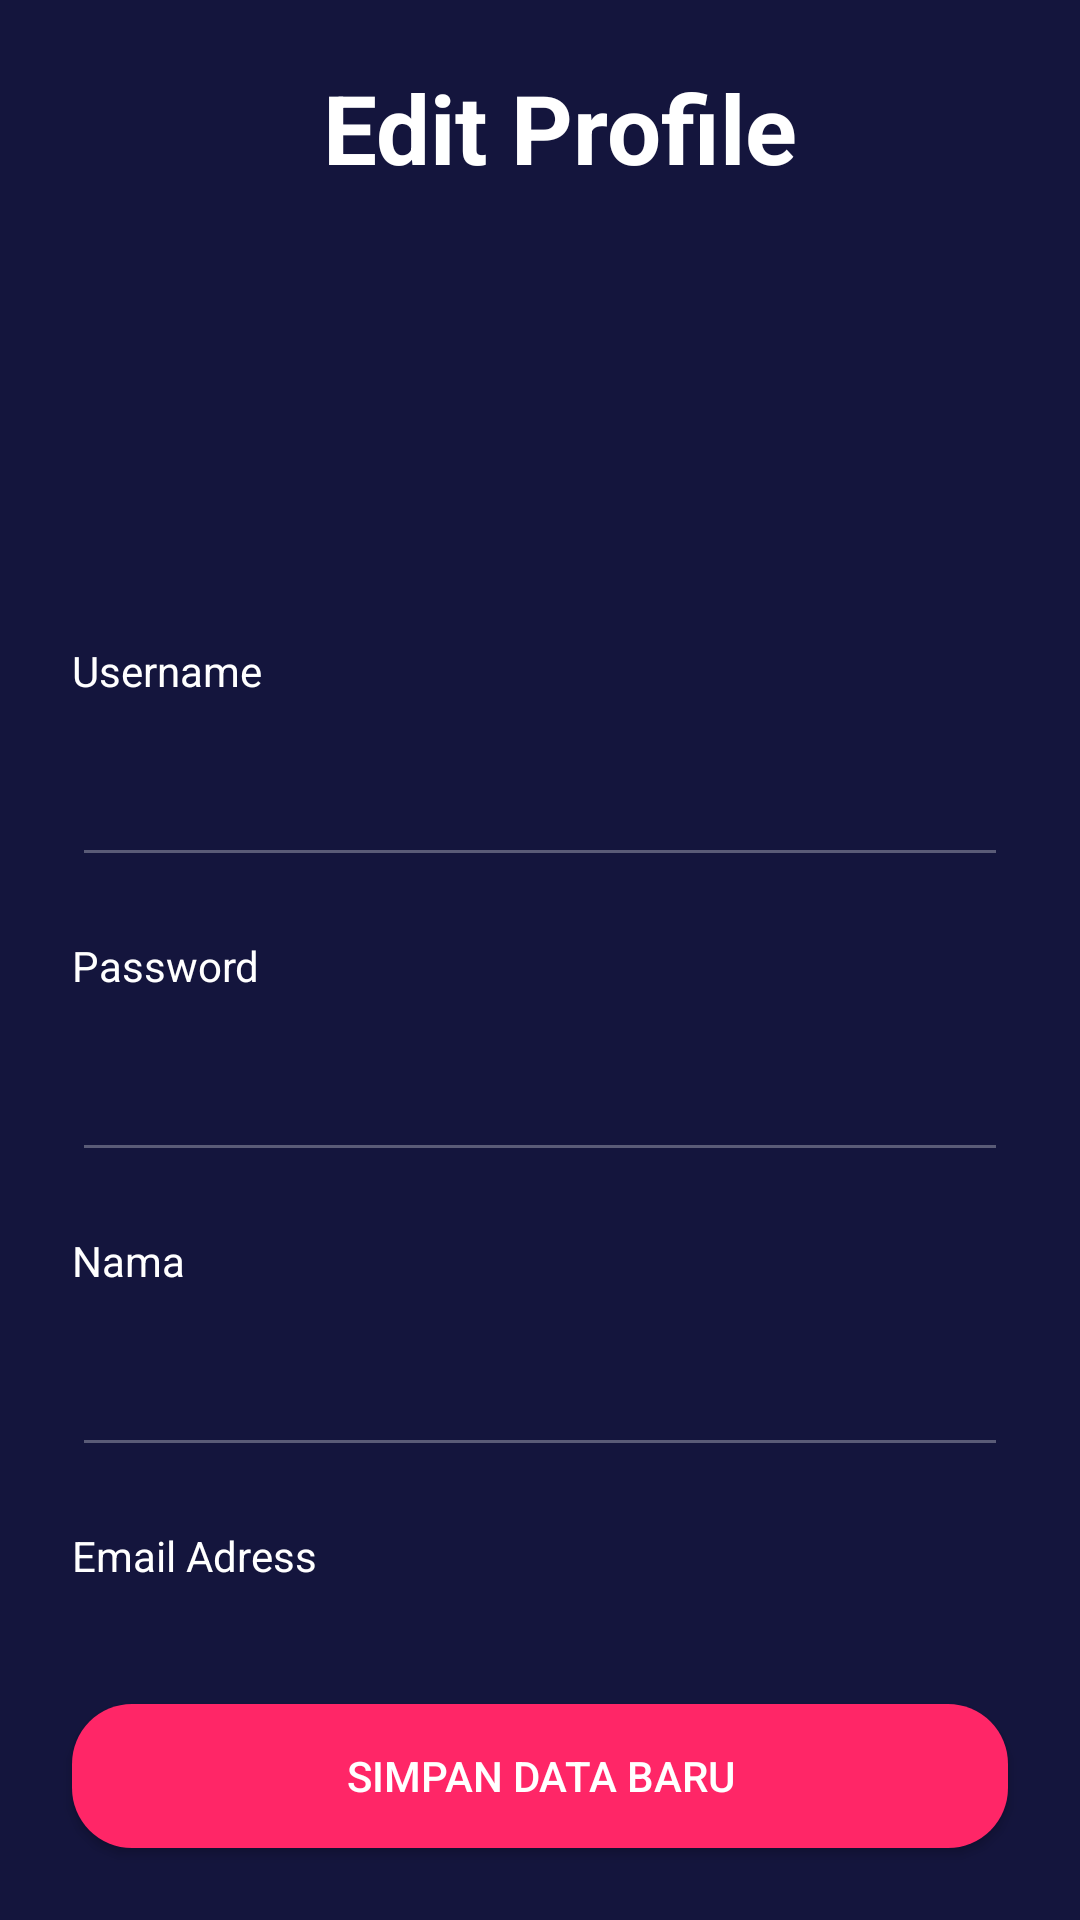

Here is an Android app screen rendered from its layout file. Give the layout XML and the strings, colors and styles it references.
<!-- AndroidManifest.xml: application theme AppTheme.noActionBar -->
<!-- res/layout/edit_profil_activity.xml -->
<?xml version="1.0" encoding="utf-8"?>
<androidx.constraintlayout.widget.ConstraintLayout xmlns:android="http://schemas.android.com/apk/res/android"
    xmlns:app="http://schemas.android.com/apk/res-auto"
    xmlns:tools="http://schemas.android.com/tools"
    android:layout_width="match_parent"
    android:layout_height="match_parent"
    android:background="@color/blue_bg"
    tools:context=".boarding.OnBoardingOneActivity">


    <Button
        android:id="@+id/button2"
        android:layout_width="0dp"
        android:layout_height="wrap_content"
        android:layout_marginStart="24dp"
        android:layout_marginEnd="24dp"
        android:layout_marginBottom="24dp"
        android:background="@drawable/btn_bg_pink"
        android:text="@string/simpan_data_baru"
        android:textColor="@android:color/white"
        app:layout_constraintBottom_toBottomOf="parent"
        app:layout_constraintEnd_toEndOf="parent"
        app:layout_constraintStart_toStartOf="parent" />

    <TextView
        android:id="@+id/textView"
        android:layout_width="wrap_content"
        android:layout_height="wrap_content"
        android:layout_marginTop="32dp"
        android:text="@string/edit_profile"
        android:textColor="@android:color/white"
        android:textSize="32sp"
        android:textStyle="bold"
        app:layout_constraintBottom_toBottomOf="@+id/imageView2"
        app:layout_constraintEnd_toEndOf="parent"
        app:layout_constraintHorizontal_bias="0.355"
        app:layout_constraintStart_toEndOf="@+id/imageView2"
        app:layout_constraintTop_toTopOf="parent"
        app:layout_constraintVertical_bias="1.0" />

    <TextView
        android:id="@+id/textView3"
        android:layout_width="wrap_content"
        android:layout_height="wrap_content"
        android:layout_marginStart="24dp"
        android:layout_marginTop="18dp"
        android:text="@string/username"
        android:textColor="@android:color/white"
        app:layout_constraintStart_toStartOf="parent"
        app:layout_constraintTop_toBottomOf="@+id/imageView10" />

    <EditText
        android:id="@+id/editTextTextPersonName2"
        android:layout_width="0dp"
        android:layout_height="wrap_content"
        android:layout_marginStart="24dp"
        android:layout_marginEnd="24dp"
        android:backgroundTint="@color/bg_border"
        android:inputType="textPersonName"
        android:paddingBottom="25dp"
        android:textColor="@android:color/white"
        app:layout_constraintEnd_toEndOf="parent"
        app:layout_constraintHorizontal_bias="0.5"
        app:layout_constraintStart_toStartOf="parent"
        app:layout_constraintTop_toBottomOf="@+id/textView3" />


    <TextView
        android:id="@+id/textView4"
        android:layout_width="wrap_content"
        android:layout_height="wrap_content"
        android:layout_marginStart="24dp"
        android:layout_marginTop="20dp"
        android:text="@string/password"
        android:textColor="@android:color/white"
        app:layout_constraintStart_toStartOf="parent"
        app:layout_constraintTop_toBottomOf="@+id/editTextTextPersonName2" />

    <EditText
        android:id="@+id/editTextTextPersonName3"
        android:layout_width="0dp"
        android:layout_height="wrap_content"
        android:layout_marginStart="24dp"
        android:layout_marginEnd="24dp"
        android:backgroundTint="@color/bg_border"
        android:inputType="textPassword"
        android:paddingBottom="25dp"
        android:textColor="@android:color/white"
        app:layout_constraintEnd_toEndOf="parent"
        app:layout_constraintStart_toStartOf="parent"
        app:layout_constraintTop_toBottomOf="@+id/textView4" />

    <ImageView
        android:id="@+id/imageView2"
        android:layout_width="32dp"
        android:layout_height="32dp"
        android:layout_marginStart="24dp"
        android:layout_marginTop="32dp"
        app:layout_constraintStart_toStartOf="parent"
        app:layout_constraintTop_toTopOf="parent"
        app:srcCompat="@drawable/ic_baseline_keyboard_backspace_24"
        app:tint="@android:color/white" />

    <TextView
        android:id="@+id/textView5"
        android:layout_width="wrap_content"
        android:layout_height="wrap_content"
        android:layout_marginStart="24dp"
        android:layout_marginTop="20dp"
        android:text="@string/nama"
        android:textColor="@android:color/white"
        app:layout_constraintStart_toStartOf="parent"
        app:layout_constraintTop_toBottomOf="@+id/editTextTextPersonName3" />


    <EditText
        android:id="@+id/editTextTextPersonName4"
        android:layout_width="0dp"
        android:layout_height="wrap_content"
        android:layout_marginStart="24dp"
        android:layout_marginEnd="24dp"
        android:backgroundTint="@color/bg_border"
        android:inputType="textPersonName"
        android:paddingBottom="25dp"
        android:textColor="@android:color/white"
        app:layout_constraintEnd_toEndOf="parent"
        app:layout_constraintStart_toStartOf="parent"
        app:layout_constraintTop_toBottomOf="@+id/textView5" />

    <TextView
        android:id="@+id/textView6"
        android:layout_width="wrap_content"
        android:layout_height="wrap_content"
        android:layout_marginStart="24dp"
        android:layout_marginTop="20dp"
        android:text="Email Adress"
        android:textColor="@android:color/white"
        app:layout_constraintStart_toStartOf="parent"
        app:layout_constraintTop_toBottomOf="@+id/editTextTextPersonName4" />

    <EditText
        android:id="@+id/editTextTextPersonName5"
        android:layout_width="0dp"
        android:layout_height="wrap_content"
        android:layout_marginStart="24dp"
        android:layout_marginEnd="24dp"
        android:backgroundTint="@color/bg_border"
        android:inputType="textEmailAddress"
        android:paddingBottom="25dp"
        android:textColor="@android:color/white"
        app:layout_constraintEnd_toEndOf="parent"
        app:layout_constraintStart_toStartOf="parent"
        app:layout_constraintTop_toBottomOf="@+id/textView6" />

    <ImageView
        android:id="@+id/imageView10"
        android:layout_width="100dp"
        android:layout_height="100dp"
        android:layout_marginTop="32dp"
        app:layout_constraintEnd_toEndOf="parent"
        app:layout_constraintHorizontal_bias="0.498"
        app:layout_constraintStart_toStartOf="parent"
        app:layout_constraintTop_toBottomOf="@+id/textView"
        app:srcCompat="@drawable/user_pic" />
</androidx.constraintlayout.widget.ConstraintLayout>
<!-- resources referenced by this layout -->
<resources>
  <color name="bg_border">#5A5B77</color>
  <color name="blue_bg">#14153D</color>
  <!-- drawable btn_bg_pink (drawable) -->
  <?xml version="1.0" encoding="utf-8"?>
  <shape xmlns:android="http://schemas.android.com/apk/res/android">
  
      <solid android:color="@color/pink_bg"/>
      <corners android:radius="20dp"/>
  </shape>
  <string name="edit_profile">Edit Profile</string>
  <string name="nama">Nama</string>
  <string name="password">Password</string>
  <string name="simpan_data_baru">Simpan data baru</string>
  <string name="username">Username</string>
  <style name="AppTheme.noActionBar" parent="Theme.AppCompat.Light.NoActionBar" />
  <color name="pink_bg">#FF2667</color>
</resources>
